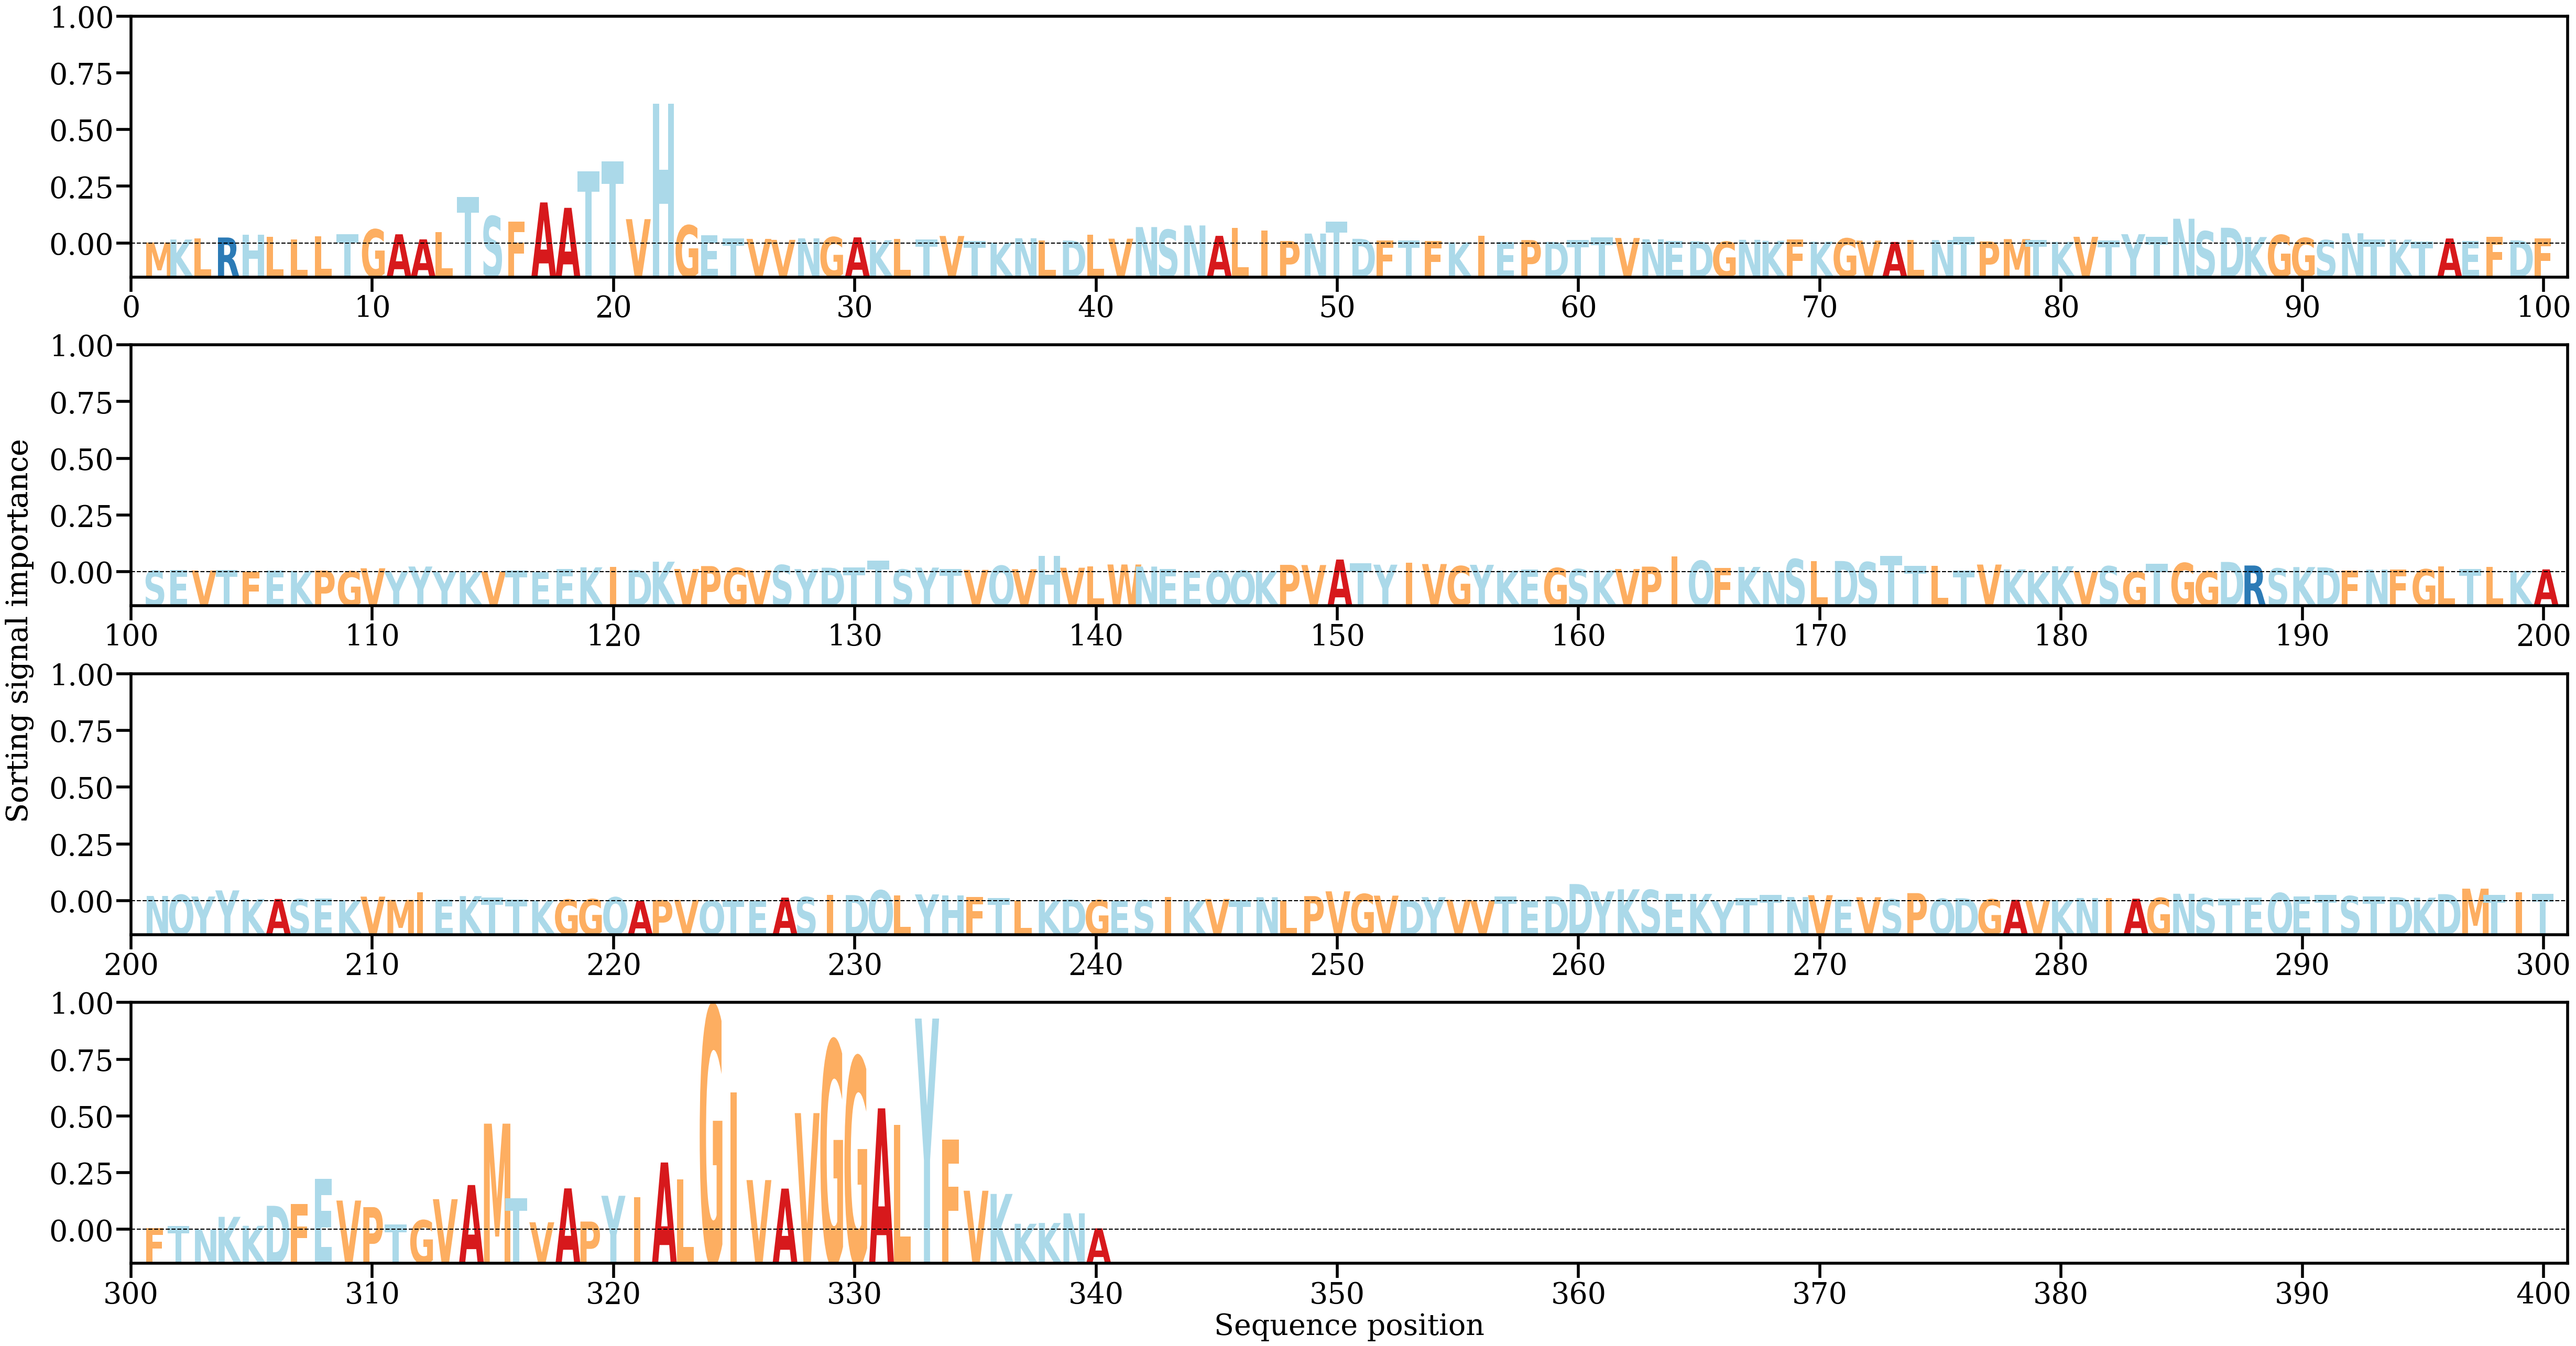

Data behind this chart, as committed beside it:
AA, Alpha
M, [0.00025887]
K, [0.00096373]
L, [0.00127844]
R, [0.00144404]
H, [0.00215677]
L, [0.00156248]
L, [0.00096163]
L, [0.00179102]
T, [0.00228194]
G, [0.00338327]
A, [0.00221391]
A, [0.00100671]
L, [0.00271326]
T, [0.01114296]
S, [0.00652965]
F, [0.00527701]
A, [0.00981197]
A, [0.0085218]
T, [0.01725291]
T, [0.01955604]
V, [0.00582396]
H, [0.03331625]
G, [0.00434268]
E, [0.00202231]
T, [0.00126924]
V, [0.00111537]
V, [0.0008825]
N, [0.00124702]
G, [0.0015413]
A, [0.00147815]
K, [0.00078487]
L, [0.00105923]
T, [0.00100139]
V, [0.00181103]
T, [0.00061698]
K, [0.00022266]
N, [0.00127151]
L, [0.00077706]
D, [0.00071328]
L, [0.00215304]
V, [0.00116721]
N, [0.00393307]
S, [0.00330465]
N, [0.00432214]
A, [0.00184088]
L, [0.00369722]
I, [0.00316043]
P, [0.00061102]
N, [0.00238342]
T, [0.00517759]
D, [0.00113181]
F, [0.00068345]
T, [0.00069204]
F, [0.00059047]
K, [0.00027835]
I, [0.00191116]
E, [0.00037859]
P, [0.00083358]
D, [0.00039778]
T, [0.00081527]
... 280 more rows
